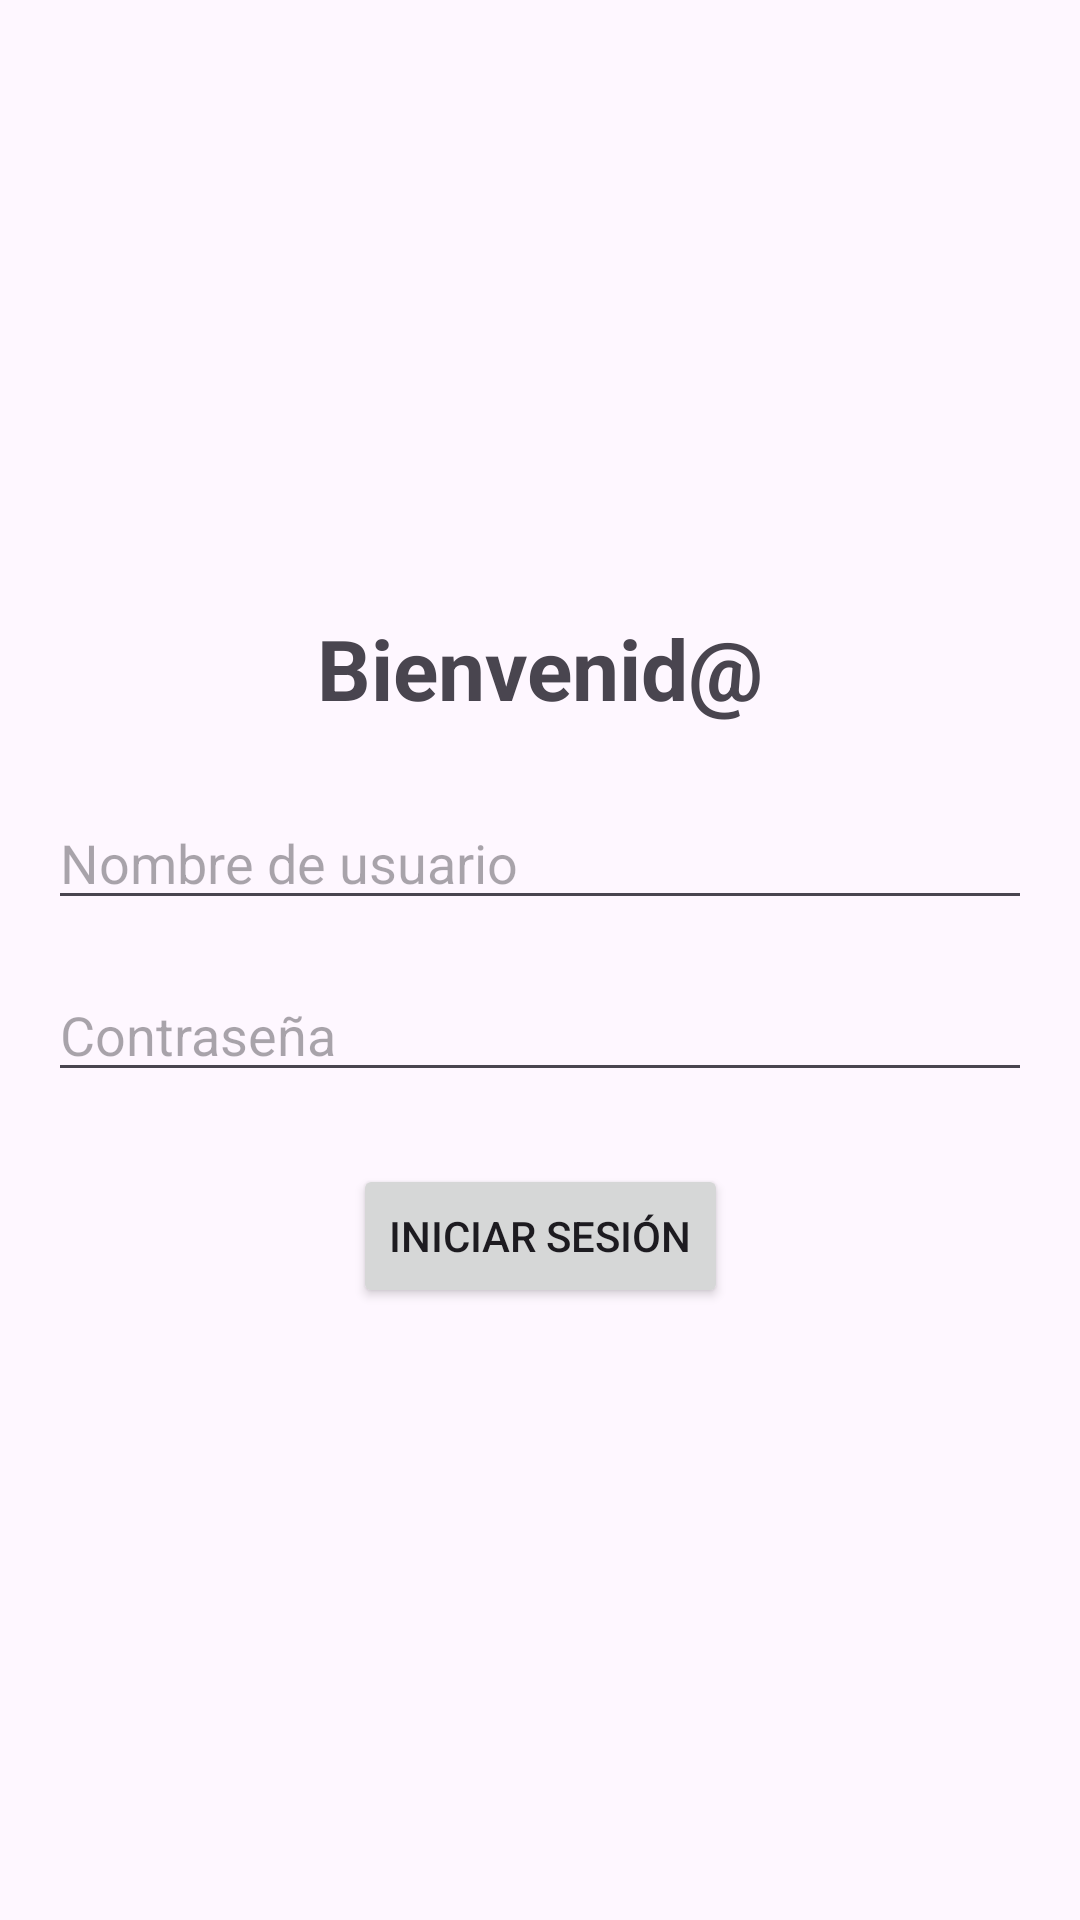

Produce the Android XML layout that renders to this screen, including the resource entries it uses.
<!-- AndroidManifest.xml: application theme Theme.Examen2FUMR -->
<!-- res/layout/activity_main.xml -->
<?xml version="1.0" encoding="utf-8"?>
<androidx.constraintlayout.widget.ConstraintLayout xmlns:android="http://schemas.android.com/apk/res/android"
    xmlns:app="http://schemas.android.com/apk/res-auto"
    xmlns:tools="http://schemas.android.com/tools"
    android:id="@+id/main"
    android:layout_width="match_parent"
    android:layout_height="match_parent"
    android:padding="16dp"
    tools:context=".MainActivity">

    <TextView
        android:id="@+id/tv_welcome"
        android:layout_width="wrap_content"
        android:layout_height="wrap_content"
        android:text="@string/label_welcome"
        android:textSize="28sp"
        android:textStyle="bold"
        app:layout_constraintBottom_toTopOf="@+id/et_username"
        app:layout_constraintEnd_toEndOf="parent"
        app:layout_constraintStart_toStartOf="parent"
        app:layout_constraintTop_toTopOf="parent"
        app:layout_constraintVertical_chainStyle="packed" />

    <EditText
        android:id="@+id/et_username"
        android:layout_width="0dp"
        android:layout_height="wrap_content"
        android:layout_marginTop="24dp"
        android:hint="@string/label_username"
        android:inputType="textPersonName"
        app:layout_constraintBottom_toTopOf="@+id/et_password"
        app:layout_constraintEnd_toEndOf="parent"
        app:layout_constraintStart_toStartOf="parent"
        app:layout_constraintTop_toBottomOf="@+id/tv_welcome" />

    <EditText
        android:id="@+id/et_password"
        android:layout_width="0dp"
        android:layout_height="wrap_content"
        android:layout_marginTop="16dp"
        android:hint="@string/label_password"
        android:inputType="textPassword"
        app:layout_constraintBottom_toTopOf="@+id/btn_login"
        app:layout_constraintEnd_toEndOf="parent"
        app:layout_constraintStart_toStartOf="parent"
        app:layout_constraintTop_toBottomOf="@+id/et_username" />

    <Button
        android:id="@+id/btn_login"
        android:layout_width="wrap_content"
        android:layout_height="wrap_content"
        android:layout_marginTop="24dp"
        android:text="@string/button_login"
        app:layout_constraintBottom_toBottomOf="parent"
        app:layout_constraintEnd_toEndOf="parent"
        app:layout_constraintStart_toStartOf="parent"
        app:layout_constraintTop_toBottomOf="@+id/et_password" />

</androidx.constraintlayout.widget.ConstraintLayout>
<!-- resources referenced by this layout -->
<resources>
  <string name="button_login">Iniciar Sesión</string>
  <string name="label_password">Contraseña</string>
  <string name="label_username">Nombre de usuario</string>
  <string name="label_welcome">Bienvenid@</string>
  <style name="Theme.Examen2FUMR" parent="Base.Theme.Examen2FUMR" />
  <style name="Base.Theme.Examen2FUMR" parent="Theme.Material3.DayNight.NoActionBar">
          
          
      </style>
</resources>
